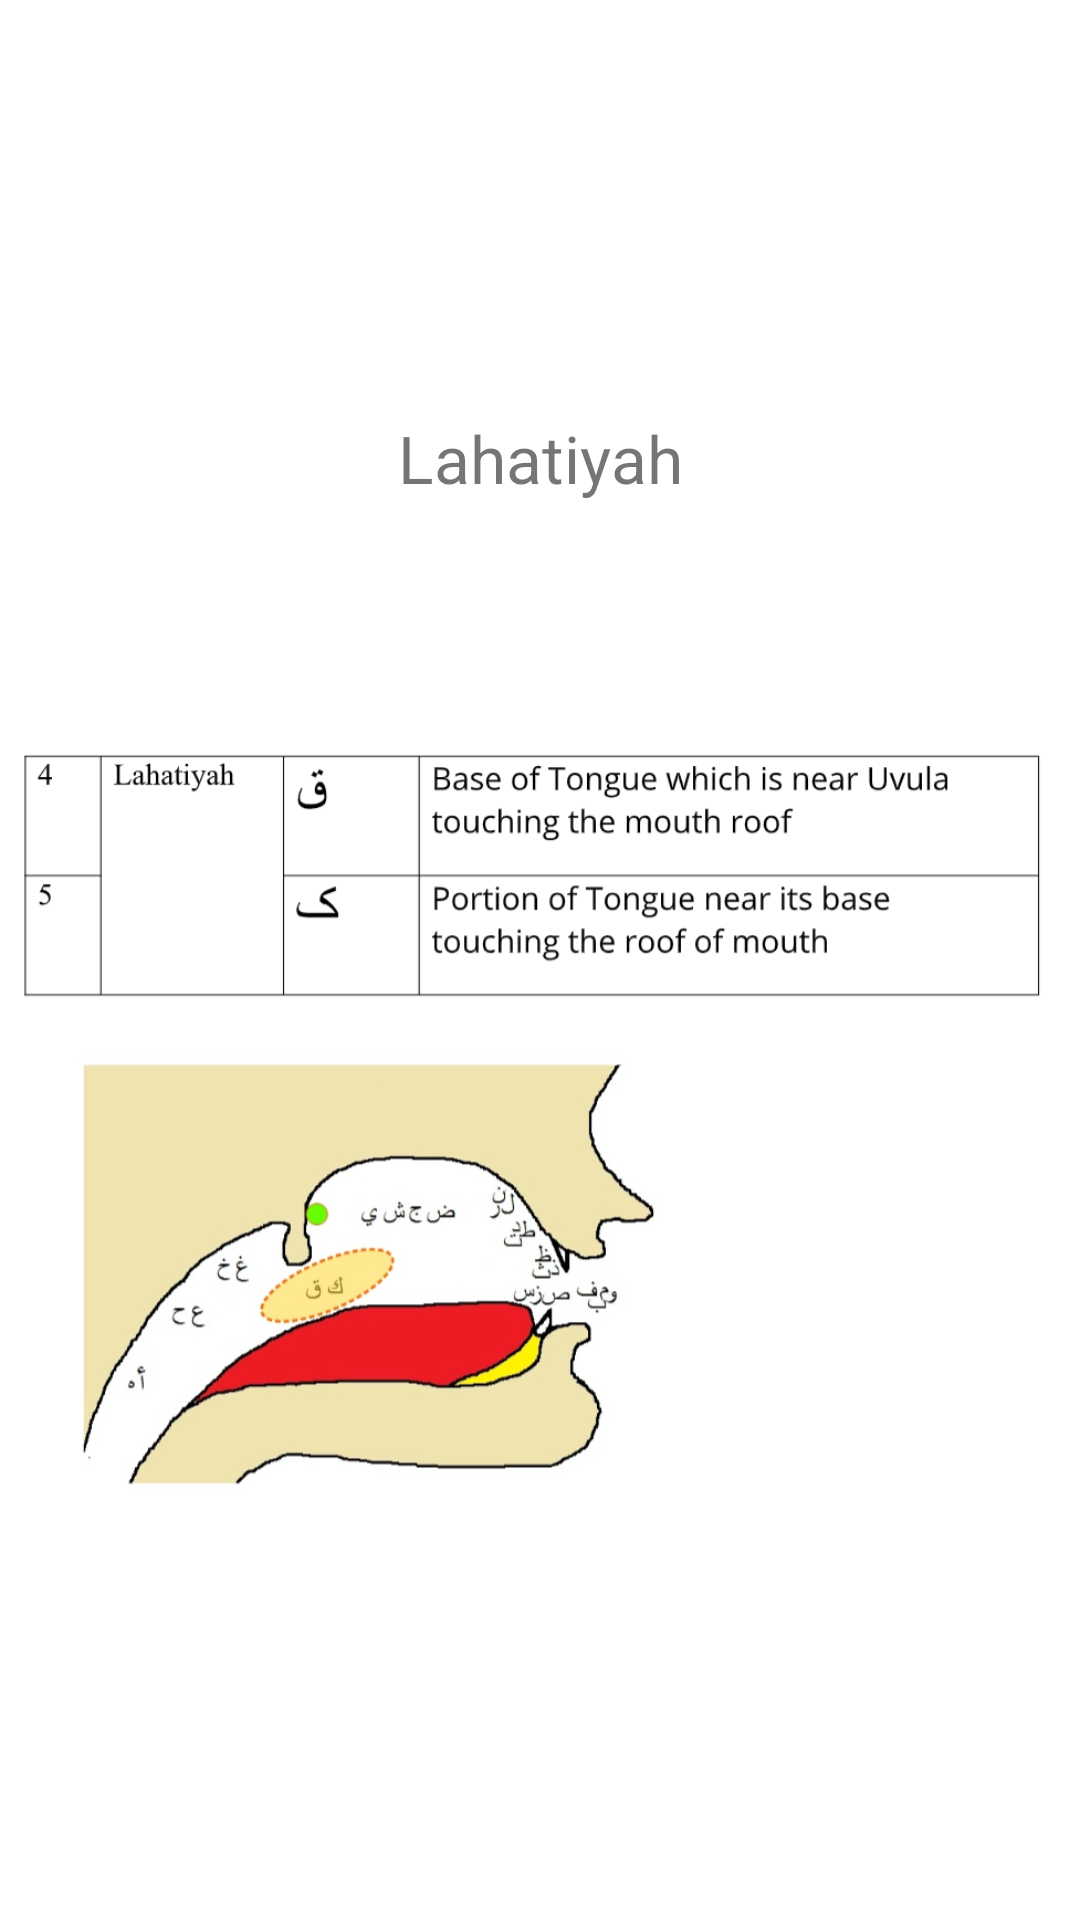

Produce the Android XML layout that renders to this screen, including the resource entries it uses.
<!-- AndroidManifest.xml: application theme Theme.Mc_Assignment3_Bsef18a539 -->
<!-- res/layout/activity_learn_lahatiyah.xml -->
<?xml version="1.0" encoding="utf-8"?>
<androidx.constraintlayout.widget.ConstraintLayout xmlns:android="http://schemas.android.com/apk/res/android"
    xmlns:app="http://schemas.android.com/apk/res-auto"
    xmlns:tools="http://schemas.android.com/tools"
    android:layout_width="match_parent"
    android:layout_height="match_parent"
    tools:context=".learn_Lahatiyah">

    <ImageView
        android:id="@+id/imageView6"
        android:layout_width="0dp"
        android:layout_height="0dp"
        android:layout_marginBottom="109dp"
        app:layout_constraintBottom_toBottomOf="parent"
        app:layout_constraintEnd_toEndOf="parent"
        app:layout_constraintStart_toStartOf="parent"
        app:layout_constraintTop_toBottomOf="@+id/textView6"
        app:srcCompat="@drawable/lahatiya" />

    <TextView
        android:id="@+id/textView6"
        android:layout_width="wrap_content"
        android:layout_height="wrap_content"
        android:layout_marginTop="138dp"
        android:layout_marginBottom="57dp"
        android:text="Lahatiyah"
        android:textSize="22sp"
        app:layout_constraintBottom_toTopOf="@+id/imageView6"
        app:layout_constraintEnd_toEndOf="parent"
        app:layout_constraintStart_toStartOf="parent"
        app:layout_constraintTop_toTopOf="parent" />
</androidx.constraintlayout.widget.ConstraintLayout>
<!-- resources referenced by this layout -->
<resources>
  <!-- drawable lahatiya: jpg bitmap (drawable, 175218 bytes) -->
  <style name="Theme.Mc_Assignment3_Bsef18a539" parent="Theme.MaterialComponents.DayNight.NoActionBar">
          
          <item name="colorPrimary">@color/purple_500</item>
          <item name="colorPrimaryVariant">@color/purple_700</item>
          <item name="colorOnPrimary">@color/white</item>
          
          <item name="colorSecondary">@color/teal_200</item>
          <item name="colorSecondaryVariant">@color/teal_700</item>
          <item name="colorOnSecondary">@color/black</item>
          
          <item name="android:statusBarColor" tools:targetApi="l">?attr/colorPrimaryVariant</item>
          
      </style>
  <!-- not gathered from this repository: default colours our renderer supplied (Android Studio template values) -->
  <color name="purple_500">#FF6200EE</color>
  <color name="purple_700">#FF3700B3</color>
  <color name="teal_200">#FF03DAC5</color>
  <color name="teal_700">#FF018786</color>
  <color name="black">#FF000000</color>
  <color name="white">#FFFFFFFF</color>
</resources>
